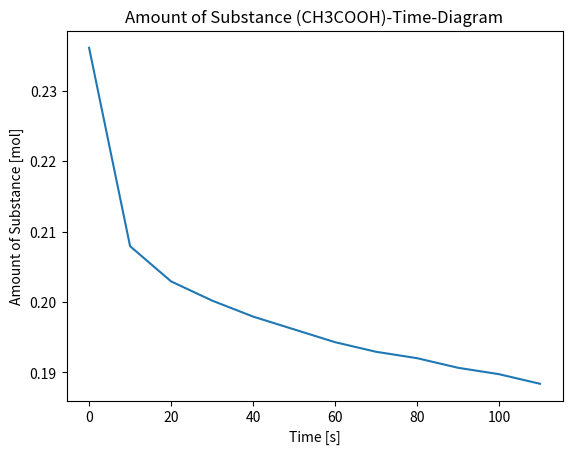

The script that saved this image:
import matplotlib.pyplot as plt
   
time = [0,10,20,30,40,50,60,70,80,90,100,110]
AOS = [0.236115,0.207933182,0.202933182,0.200205905,0.197933182,0.196115,0.194296818,0.192933182,0.192024091,0.190660455,0.189751364,0.188387727]
  
plt.plot(time, AOS)
plt.title('Amount of Substance (CH3COOH)-Time-Diagram')
plt.xlabel('Time [s]')
plt.ylabel('Amount of Substance [mol]')
plt.show()
